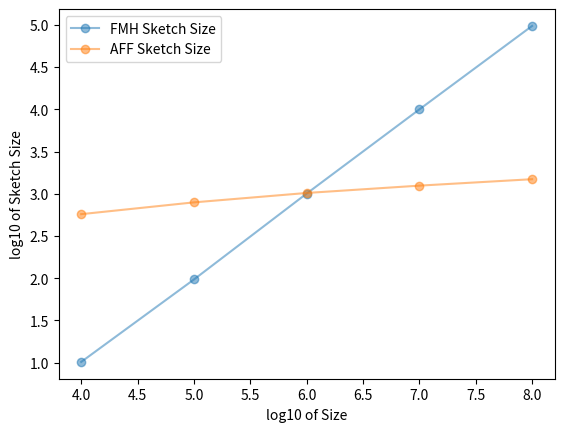

Reproduce this figure in Python.
"""
data looks like this:  
10000,10.2,2.6,573,8.82043
100000,96.5,7.32462,790.3,31.8624
1000000,1004.2,26.5548,1021,30.4335
10000000,9968.3,73.369,1247,42.1829
100000000,97035.5,302.213,1486.3,24.0626

columns are: size, fmh_size_avg, fmh_size_std, aff_size_avg, aff_size_std
"""


from matplotlib import pyplot as plt
import pandas as pd
import numpy as np

df = pd.DataFrame(columns=['size', 'fmh_size_avg', 'fmh_size_std', 'aff_size_avg', 'aff_size_std'])
df.loc[0] = [10000,10.2,2.6,573,8.82043]
df.loc[1] = [100000,96.5,7.32462,790.3,31.8624]
df.loc[2] = [1000000,1004.2,26.5548,1021,30.4335]
df.loc[3] = [10000000,9968.3,73.369,1247,42.1829]
df.loc[4] = [100000000,97035.5,302.213,1486.3,24.0626]

# plot fmh_avg against size, x axis in logarithmic
plt.plot(np.log10(df['size']), np.log10(df['fmh_size_avg']), label='FMH Sketch Size', alpha=0.5, marker='o')    
plt.plot(np.log10(df['size']), np.log10(df['aff_size_avg']), label='AFF Sketch Size', alpha=0.5, marker='o')

plt.xlabel('log10 of Size')
plt.ylabel('log10 of Sketch Size')

plt.legend()

plt.savefig('plotSketchSizes.svg')
